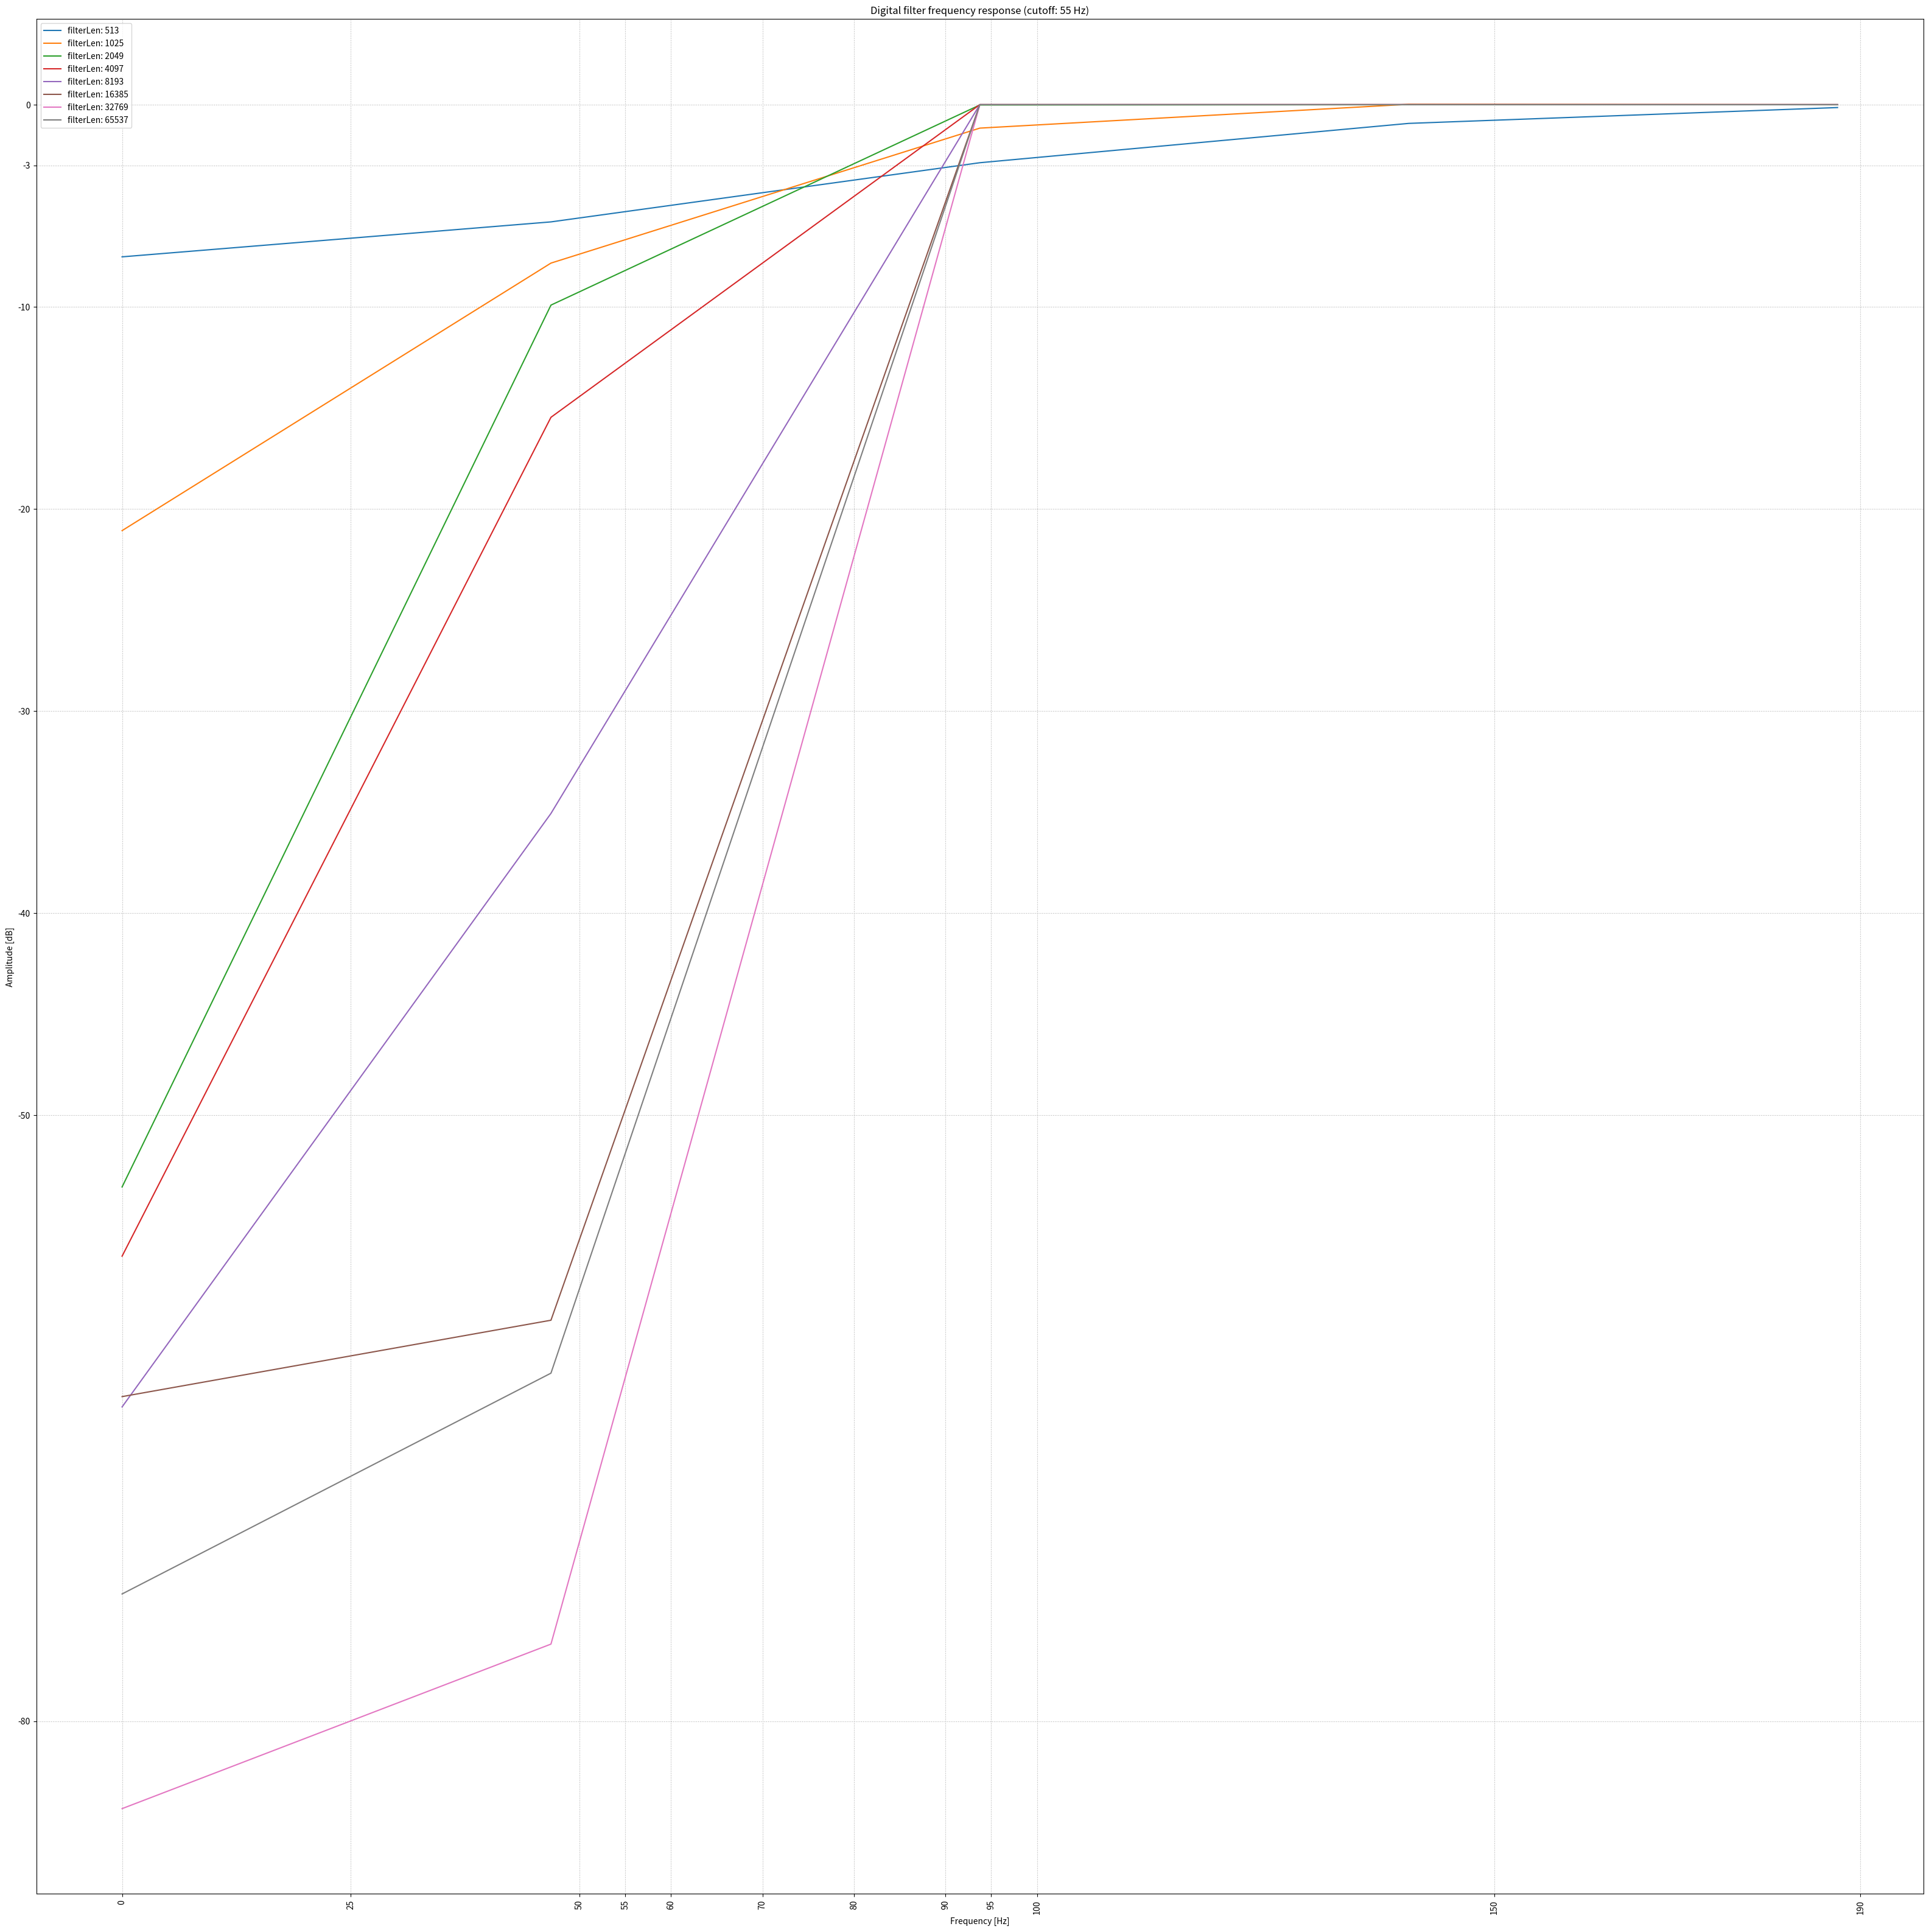

The matplotlib source for this figure: (Note: this script raises an exception after producing the figure.)
from scipy import signal
import numpy as np
import matplotlib.pyplot as plt

cutoff = 55
fs = 48000
filterLengths = [(np.power(2, i)*512) + 1 for i in range(0, 8)]
for fl in filterLengths:
    print('Drawing Filter Length: ', fl, flush=True)
    b = signal.firwin(numtaps=fl, cutoff=cutoff, pass_zero=False, fs=fs)
    w, h = signal.freqz(b)

    plt.title('Digital filter frequency response (cutoff: %d Hz)' % cutoff)
    # w is returned in rad/sample. Convert to Hz by:  w * (1/(2*np.pi)) * fs
    # h is returned in SPL. Convert to dB by: 20 * np.log10(abs(h))
    # draw only first few samples for detailed view
    plt.plot(w[0:5]*(1/(2*np.pi))*fs, 20*np.log10(abs(h[0:5])), label="filterLen: %d" % fl)
plt.ylabel('Amplitude [dB]')
plt.xlabel('Frequency [Hz]')
plt.yticks([0, -3, -10, -20, -30, -40, -50, -80])
plt.xticks([0, 25, 50, 55, 60, 70, 80, 90, 95, 100, 150, 190], rotation='vertical')
plt.grid(linestyle=':')
plt.legend()
plt.axis('tight')
fig = plt.gcf()
plt.show()
fig.set_size_inches(40, 40)
fig.savefig('./plots/filter.png')
